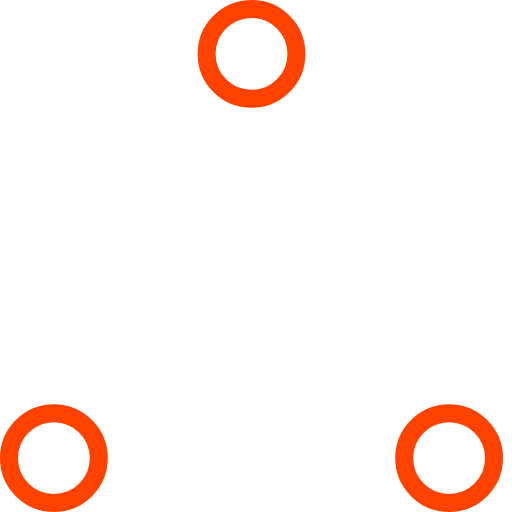
t = 0.00 s
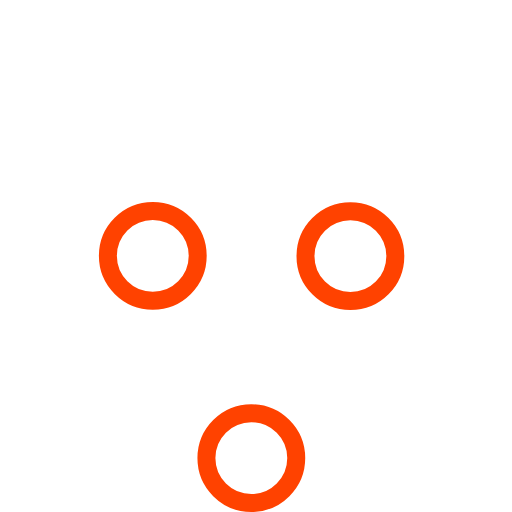
t = 0.37 s
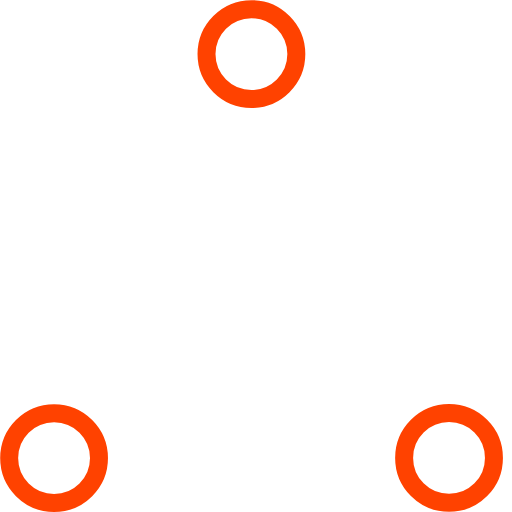
t = 0.73 s
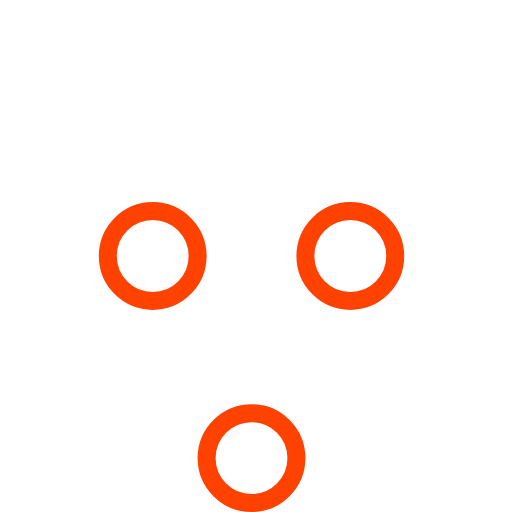
t = 1.10 s
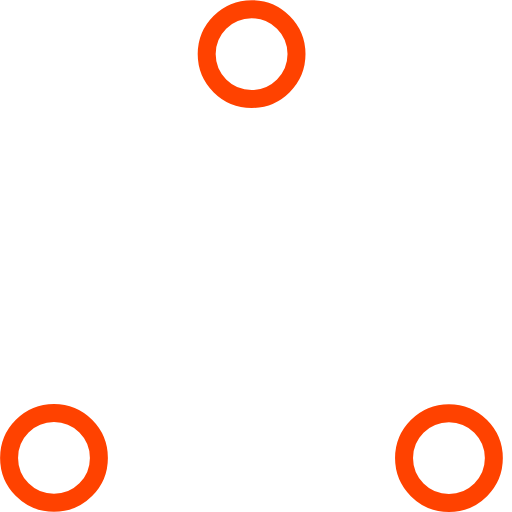
t = 1.47 s
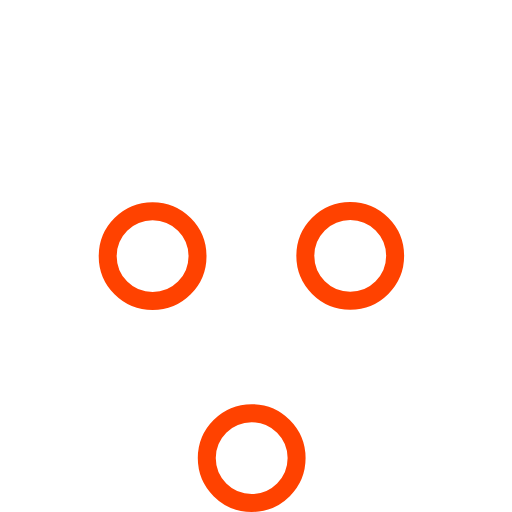
t = 1.83 s

The animated SVG that drew these frames (rendered in a browser with its animation timeline set to each time). Animation: 6 SMIL elements (animate=6); one cycle of 2.20 s, repeats indefinitely.

<!-- By Sam Herbert (@sherb), for everyone. More @ http://goo.gl/7AJzbL -->
<!-- Todo: add easing -->
<svg width="57" height="57" viewBox="0 0 57 57" xmlns="http://www.w3.org/2000/svg" stroke="#ff4200">
    <g fill="none" fill-rule="evenodd">
        <g transform="translate(1 1)" stroke-width="2">
            <circle cx="5" cy="50" r="5">
                <animate attributeName="cy"
                     begin="0s" dur="2.2s"
                     values="50;5;50;50"
                     calcMode="linear"
                     repeatCount="indefinite" />
                <animate attributeName="cx"
                     begin="0s" dur="2.2s"
                     values="5;27;49;5"
                     calcMode="linear"
                     repeatCount="indefinite" />
            </circle>
            <circle cx="27" cy="5" r="5">
                <animate attributeName="cy"
                     begin="0s" dur="2.2s"
                     from="5" to="5"
                     values="5;50;50;5"
                     calcMode="linear"
                     repeatCount="indefinite" />
                <animate attributeName="cx"
                     begin="0s" dur="2.2s"
                     from="27" to="27"
                     values="27;49;5;27"
                     calcMode="linear"
                     repeatCount="indefinite" />
            </circle>
            <circle cx="49" cy="50" r="5">
                <animate attributeName="cy"
                     begin="0s" dur="2.2s"
                     values="50;50;5;50"
                     calcMode="linear"
                     repeatCount="indefinite" />
                <animate attributeName="cx"
                     from="49" to="49"
                     begin="0s" dur="2.2s"
                     values="49;5;27;49"
                     calcMode="linear"
                     repeatCount="indefinite" />
            </circle>
        </g>
    </g>
</svg>